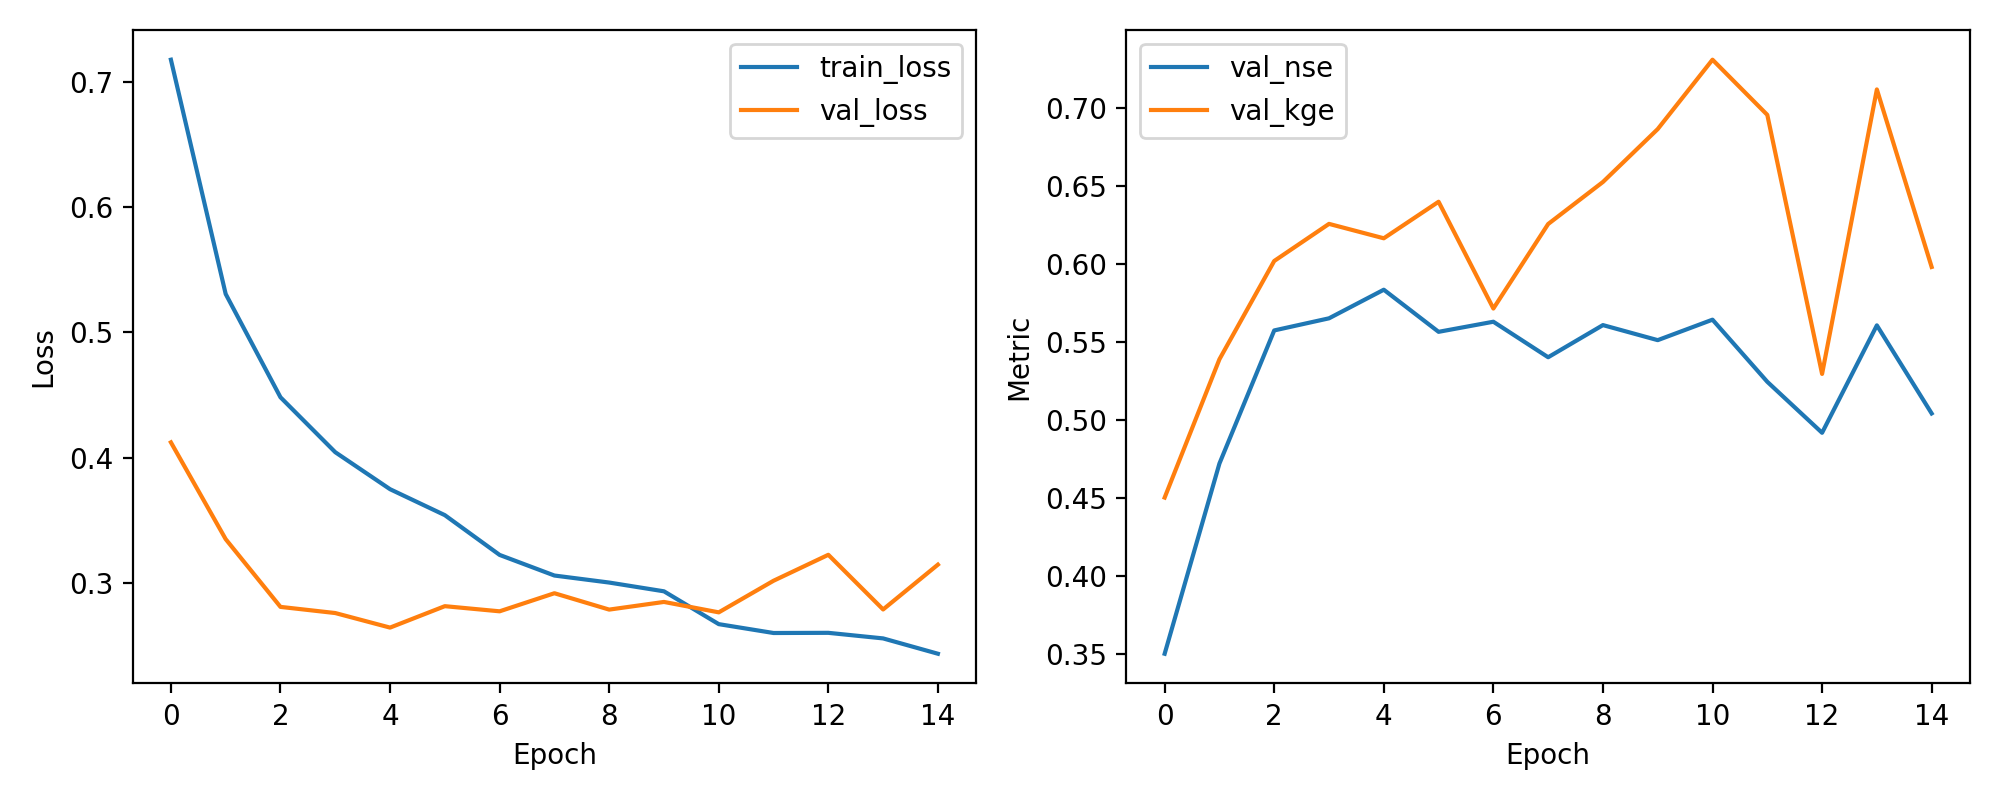

Values plotted in this chart, from the file beside it:
epoch, train_loss, val_loss, val_nse, val_kge
1, 0.7177, 0.4122, 0.35, 0.4501
2, 0.5306, 0.3349, 0.4719, 0.5387
3, 0.4482, 0.2808, 0.5572, 0.6017
4, 0.4043, 0.2759, 0.5649, 0.6254
5, 0.3748, 0.2643, 0.5833, 0.6162
6, 0.354, 0.2814, 0.5563, 0.6396
7, 0.3223, 0.2773, 0.5627, 0.5712
8, 0.3058, 0.2917, 0.54, 0.6253
9, 0.3002, 0.2786, 0.5606, 0.6523
10, 0.2932, 0.2848, 0.5509, 0.6862
11, 0.267, 0.2764, 0.5641, 0.7306
12, 0.2599, 0.3017, 0.5243, 0.6953
13, 0.2601, 0.3224, 0.4916, 0.5293
14, 0.2556, 0.2787, 0.5604, 0.7116
15, 0.2434, 0.3145, 0.504, 0.5978
